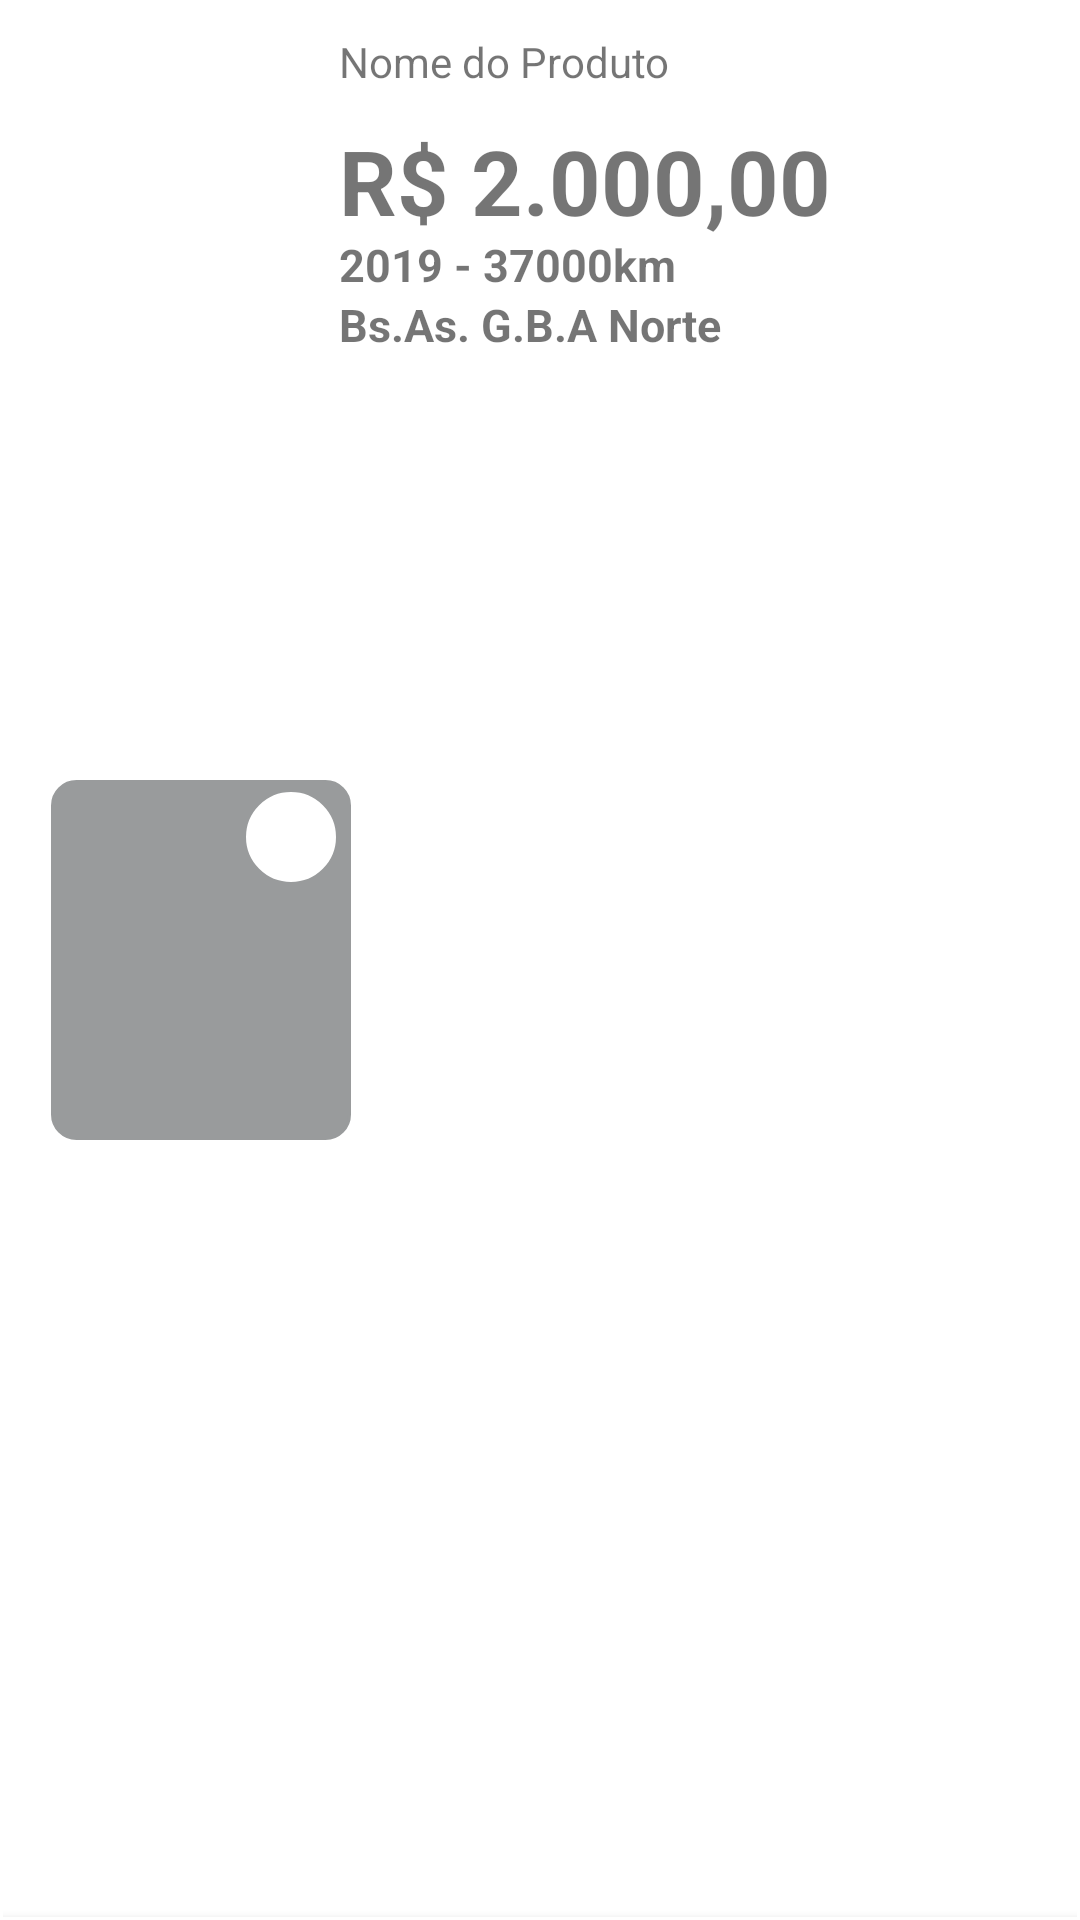

Produce the Android XML layout that renders to this screen, including the resource entries it uses.
<!-- AndroidManifest.xml: application theme Theme.ApiMeli -->
<!-- res/layout/activity_item.xml -->
<?xml version="1.0" encoding="utf-8"?>
<androidx.constraintlayout.widget.ConstraintLayout
    xmlns:android="http://schemas.android.com/apk/res/android"
    xmlns:app="http://schemas.android.com/apk/res-auto"
    xmlns:tools="http://schemas.android.com/tools"
    android:layout_width="match_parent"
    android:layout_height="wrap_content"
    android:padding="1dp">

    <ImageView
        android:id="@+id/image_item"
        android:layout_width="100dp"
        android:layout_height="120dp"
        android:layout_marginStart="16dp"
        android:layout_marginTop="10dp"
        android:layout_marginBottom="10dp"
        android:background="@drawable/imagem_item"
        app:layout_constraintBottom_toBottomOf="parent"
        app:layout_constraintStart_toStartOf="parent"
        app:layout_constraintTop_toTopOf="parent" />

    <ImageView
        android:id="@+id/favorite_item"
        android:layout_width="30dp"
        android:layout_height="30dp"
        android:layout_marginStart="80dp"
        android:padding="3dp"
        android:layout_marginTop="4dp"
        android:layout_marginEnd="4dp"
        android:background="@drawable/favorite_backgroud"
        android:src="@drawable/ic_baseline_favorite_border_24"
        app:layout_constraintStart_toStartOf="parent"
        app:layout_constraintEnd_toEndOf="@+id/image_item"
        app:layout_constraintTop_toTopOf="@+id/image_item" />

    <TextView
        android:id="@+id/text_title"
        android:layout_width="250dp"
        android:layout_height="wrap_content"
        android:layout_marginTop="10dp"
        android:text="Nome do Produto"
        android:textSize="14sp"
        app:layout_constraintEnd_toEndOf="parent"
        app:layout_constraintStart_toEndOf="@+id/image_item"
        app:layout_constraintTop_toTopOf="parent" />

    <TextView
        android:id="@+id/text_price"
        android:layout_width="250dp"
        android:layout_height="wrap_content"
        android:layout_marginTop="10dp"
        android:text="R$ 2.000,00"
        android:textSize="30sp"
        android:textStyle="bold"
        app:layout_constraintEnd_toEndOf="parent"
        app:layout_constraintStart_toEndOf="@+id/image_item"
        app:layout_constraintTop_toBottomOf="@+id/text_title" />

    <TextView
        android:id="@+id/text_km"
        android:layout_width="250dp"
        android:layout_height="wrap_content"
        android:layout_marginTop="48dp"
        android:text="2019 - 37000km"
        android:textSize="15sp"
        android:textStyle="bold"
        app:layout_constraintEnd_toEndOf="parent"
        app:layout_constraintStart_toEndOf="@+id/image_item"
        app:layout_constraintTop_toBottomOf="@+id/text_title" />


    <TextView
        android:id="@+id/text_city"
        android:layout_width="250dp"
        android:layout_height="wrap_content"
        android:layout_marginTop="68dp"
        android:text="Bs.As. G.B.A Norte"
        android:textSize="15sp"
        android:textStyle="bold"
        app:layout_constraintEnd_toEndOf="parent"
        app:layout_constraintStart_toEndOf="@+id/image_item"
        app:layout_constraintTop_toBottomOf="@+id/text_title" />

    <View
        android:layout_width="0dp"
        android:layout_height="1dp"
        android:elevation="5dp"
        app:layout_constraintEnd_toEndOf="parent"
        app:layout_constraintStart_toStartOf="parent"
        app:layout_constraintTop_toBottomOf="parent"
        android:padding="10dp"
        android:background="@color/black"/>

</androidx.constraintlayout.widget.ConstraintLayout>
<!-- resources referenced by this layout -->
<resources>
  <color name="black">#FF000000</color>
  <!-- drawable favorite_backgroud (drawable) -->
  <?xml version="1.0" encoding="utf-8"?>
  <shape xmlns:android="http://schemas.android.com/apk/res/android">
      <corners android:radius="300dp" />
      <stroke android:color="@color/white" android:width="1dp"/>
      <solid
          android:color="@color/white"/>
  
  </shape>
  <!-- drawable imagem_item (drawable) -->
  <?xml version="1.0" encoding="utf-8"?>
  <shape xmlns:android="http://schemas.android.com/apk/res/android">
      <corners android:radius="8dp" />
      <stroke android:color="@color/grey" android:width="1dp"/>
      <solid android:color="@color/grey"/>
  
  </shape>
  <style name="Theme.ApiMeli" parent="Theme.MaterialComponents.DayNight.DarkActionBar">
          
          <item name="colorPrimary">@color/purple_500</item>
          <item name="colorPrimaryVariant">@color/purple_700</item>
          <item name="colorOnPrimary">@color/white</item>
          
          <item name="colorSecondary">@color/teal_200</item>
          <item name="colorSecondaryVariant">@color/teal_700</item>
          <item name="colorOnSecondary">@color/black</item>
          
          <item name="android:statusBarColor" tools:targetApi="l">?attr/colorPrimaryVariant</item>
          
      </style>
  <color name="white">#FFFFFFFF</color>
  <color name="grey">#999B9C</color>
  <color name="purple_500">#FF6200EE</color>
  <color name="purple_700">#FF3700B3</color>
  <color name="teal_200">#FF03DAC5</color>
  <color name="teal_700">#FF018786</color>
</resources>
